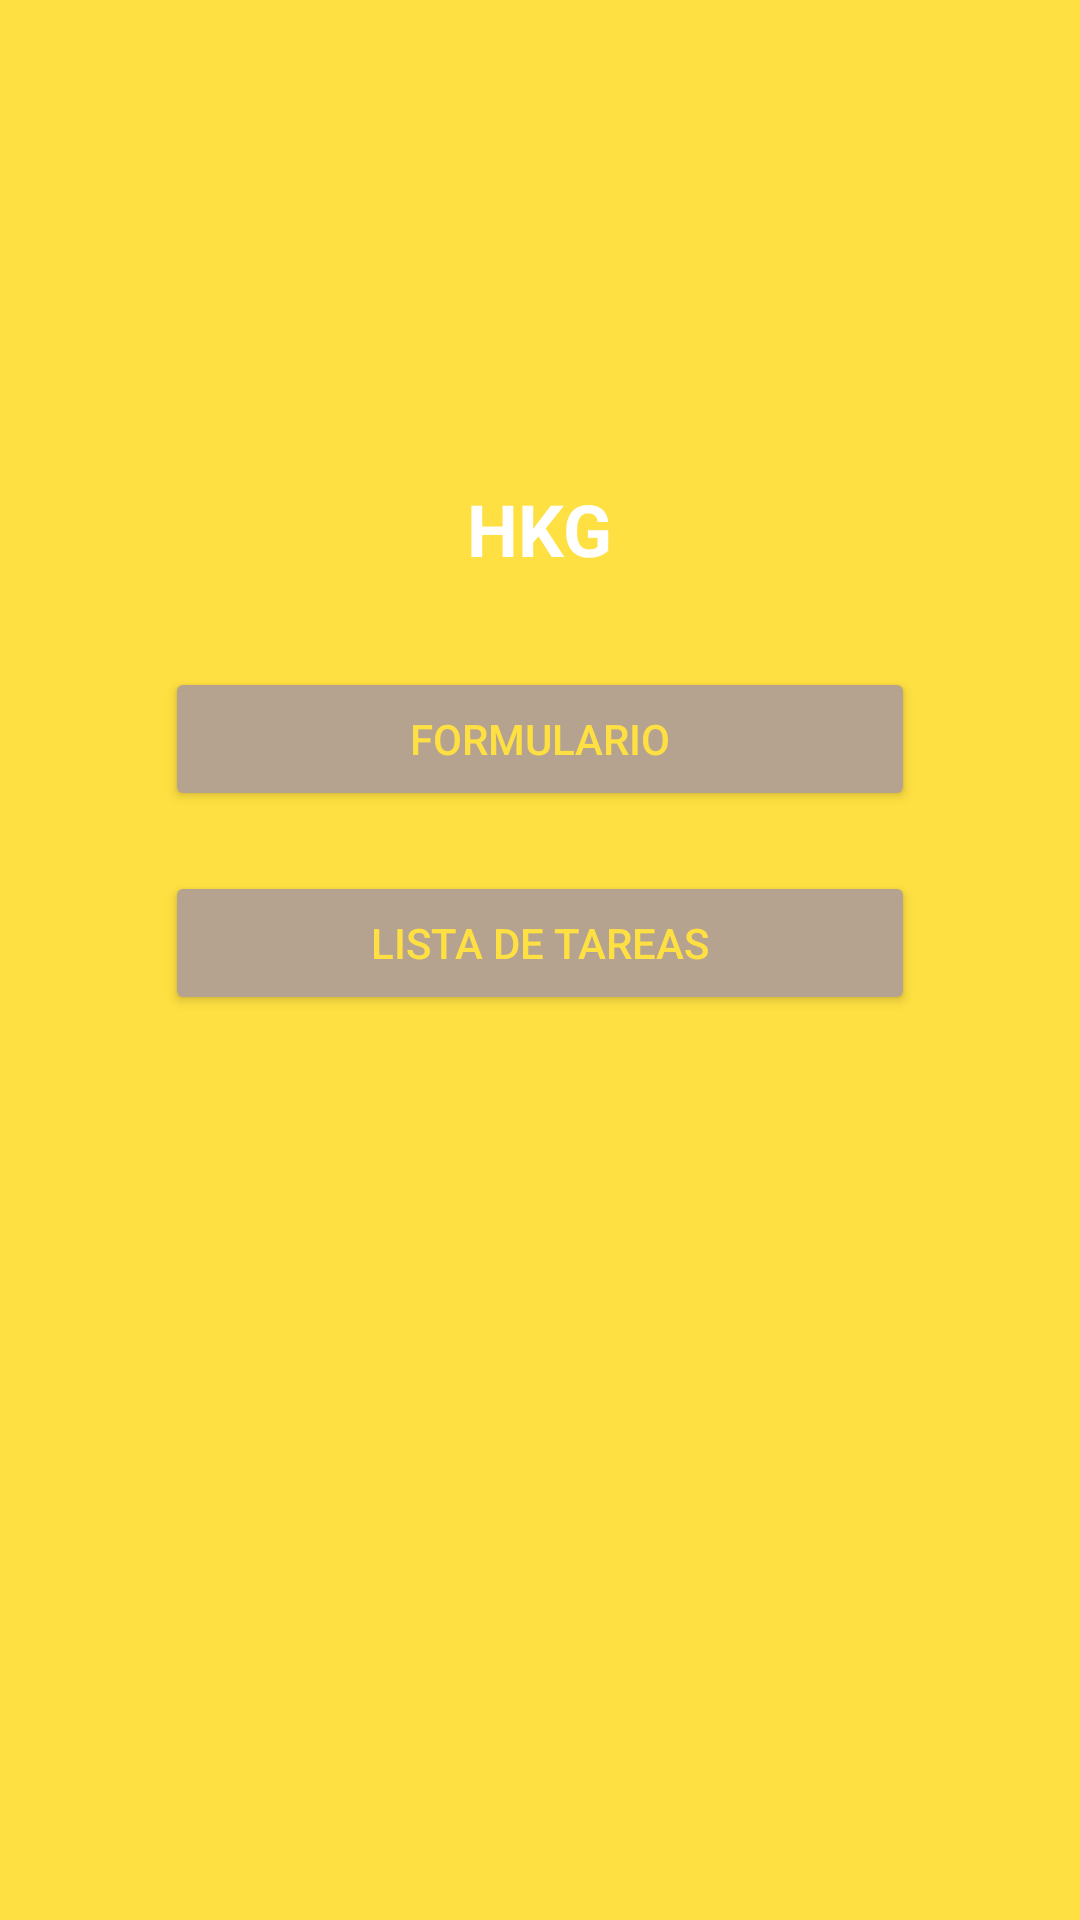

Android layout source for this screen:
<!-- AndroidManifest.xml: application theme Theme.CRUD_HKG -->
<!-- res/layout/activity_main.xml -->
<?xml version="1.0" encoding="utf-8"?>
<RelativeLayout
    xmlns:android="http://schemas.android.com/apk/res/android"
    android:layout_width="match_parent"
    android:layout_height="match_parent"
    android:background="#FFE042">

    
    <ImageView
        android:id="@+id/logo"
        android:layout_width="100dp"
        android:layout_height="100dp"
        android:src="@drawable/logo"
        android:layout_marginTop="40dp"
        android:layout_centerHorizontal="true"
        android:contentDescription="App Logo" />

    
    <TextView
        android:id="@+id/title"
        android:layout_width="wrap_content"
        android:layout_height="wrap_content"
        android:text="HKG"
        android:textSize="24sp"
        android:textStyle="bold"
        android:textColor="#FFFFFF"
        android:layout_below="@id/logo"
        android:layout_marginTop="20dp"
        android:layout_centerHorizontal="true" />



    
    <Button
        android:id="@+id/btnFormulario"
        android:layout_width="250dp"
        android:layout_height="wrap_content"
        android:backgroundTint="#b5a28f"
        android:textColor="#FFE042"
        android:text="Formulario"
        android:layout_marginTop="30dp"
        android:layout_centerHorizontal="true"
        android:layout_below="@id/title"
        android:elevation="6dp"
        android:padding="12dp" />

    
    <Button
        android:id="@+id/btnListaTareas"
        android:layout_width="250dp"
        android:layout_height="wrap_content"
        android:backgroundTint="#b5a28f"
        android:textColor="#FFE042"
        android:text="Lista de Tareas"
        android:layout_marginTop="20dp"
        android:layout_centerHorizontal="true"
        android:layout_below="@id/btnFormulario"
        android:elevation="6dp"
        android:padding="12dp" />
</RelativeLayout>
<!-- resources referenced by this layout -->
<resources>
  <style name="Theme.CRUD_HKG" parent="Base.Theme.CRUD_HKG" />
  <style name="Base.Theme.CRUD_HKG" parent="Theme.Material3.DayNight.NoActionBar">
          
          
      </style>
</resources>
